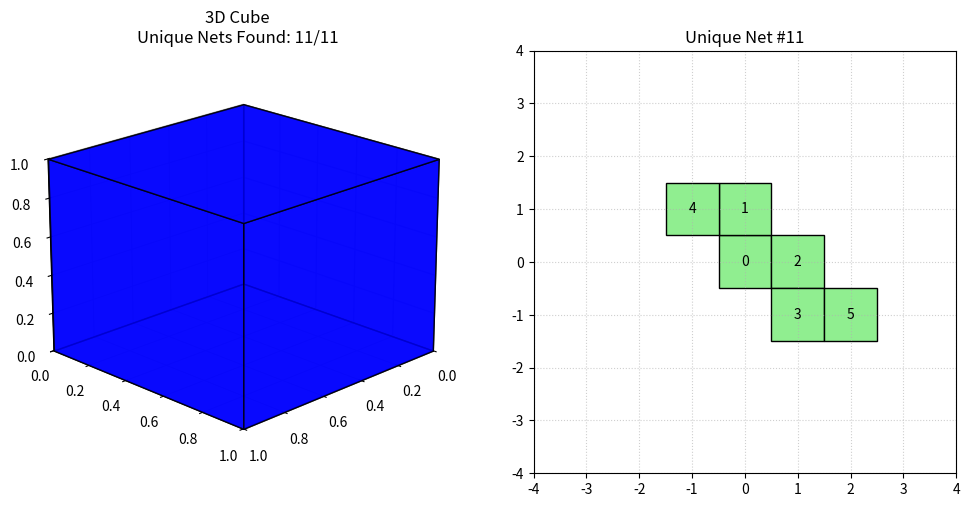

The script that saved this image:
import os
import matplotlib.pyplot as plt
from matplotlib.patches import Rectangle
from mpl_toolkits.mplot3d.art3d import Poly3DCollection

# 1. DEFINE THE 3D GRAPH FOR A 1x1x1 CUBE
graph = {
    0: {0: (1, 2), 1: (2, 2), 2: (3, 2), 3: (4, 2)},  # Bottom
    1: {0: (5, 2), 1: (2, 3), 2: (0, 0), 3: (4, 1)},  # Front
    2: {0: (5, 1), 1: (3, 3), 2: (0, 1), 3: (1, 1)},  # Right
    3: {0: (5, 0), 1: (4, 3), 2: (0, 2), 3: (2, 1)},  # Back
    4: {0: (5, 3), 1: (1, 3), 2: (0, 3), 3: (3, 1)},  # Left
    5: {0: (3, 0), 1: (2, 0), 2: (1, 0), 3: (4, 0)},  # Top
}

faces_3d = {
    0: [(0,0,0), (1,0,0), (1,1,0), (0,1,0)],  # Bottom
    1: [(0,0,0), (1,0,0), (1,0,1), (0,0,1)],  # Front
    2: [(1,0,0), (1,1,0), (1,1,1), (1,0,1)],  # Right
    3: [(1,1,0), (0,1,0), (0,1,1), (1,1,1)],  # Back
    4: [(0,1,0), (0,0,0), (0,0,1), (0,1,1)],  # Left
    5: [(0,0,1), (1,0,1), (1,1,1), (0,1,1)],  # Top
}

DIRS = {0: (0, 1), 1: (1, 0), 2: (0, -1), 3: (-1, 0)}


# 2. DEDUPLICATION (Canonicalization)
def get_canonical_net(coords):
    """
    Takes a list of (x,y) coordinates and returns a unique, standardized tuple 
    that represents the shape regardless of its position, rotation, or reflection.
    """
    forms = []
    # The 8 symmetries of a 2D grid (rotations and reflections)
    transformations = [
        lambda x, y: (x, y),          # Original
        lambda x, y: (-y, x),         # Rotate 90
        lambda x, y: (-x, -y),        # Rotate 180
        lambda x, y: (y, -x),         # Rotate 270
        lambda x, y: (-x, y),         # Reflect across Y-axis
        lambda x, y: (x, -y),         # Reflect across X-axis
        lambda x, y: (y, x),          # Reflect across Y=X
        lambda x, y: (-y, -x)         # Reflect across Y=-X
    ]
    
    for transform in transformations:
        # Apply the transformation
        transformed = [transform(x, y) for x, y in coords]
        
        # Shift to origin (bottom-left at 0,0)
        min_x = min(x for x, y in transformed)
        min_y = min(y for x, y in transformed)
        shifted = tuple(sorted((x - min_x, y - min_y) for x, y in transformed))
        
        forms.append(shifted)
        
    # Return the lexicographically smallest representation as the canonical ID
    return min(forms)


# 3. THE BRANCHING DFS GENERATOR
def dfs_unfold(visited, net_coords, node_states):
    if len(visited) == 6:
        yield ("SUCCESS", None, visited, net_coords)
        return

    # Find ALL unvisited neighbors of ALL currently visited squares
    possible_moves = []
    for v_node in visited:
        v_pos, v_offset = node_states[v_node]
        for local_dir in range(4):
            neighbor, back_dir = graph[v_node][local_dir]
            if neighbor not in visited:
                possible_moves.append((v_node, v_pos, v_offset, local_dir, neighbor, back_dir))
                
    for move in possible_moves:
        v_node, v_pos, v_offset, local_dir, neighbor, back_dir = move
        
        abs_dir = (local_dir + v_offset) % 4
        dx, dy = DIRS[abs_dir]
        next_pos = (v_pos[0] + dx, v_pos[1] + dy)
        
        incoming_abs_dir = (abs_dir + 2) % 4
        next_offset = (incoming_abs_dir - back_dir) % 4
        
        if next_pos in net_coords:
            continue # Prune this path (Collision)
            
        visited.add(neighbor)
        net_coords[next_pos] = neighbor
        node_states[neighbor] = (next_pos, next_offset)
        
        # We are skipping yielding "ADDED" here to let the script run lightning fast
        yield from dfs_unfold(visited, net_coords, node_states)
        
        visited.remove(neighbor)
        del net_coords[next_pos]
        del node_states[neighbor]


# 4. VISUALIZATION AND SAVING ENGINE
def run_simulation():
    # Setup Output Directory
    output_dir = "net_generator_proof_of_concept_images"
    os.makedirs(output_dir, exist_ok=True)
    
    plt.ion()
    fig = plt.figure(figsize=(12, 6))
    ax3d = fig.add_subplot(121, projection='3d')
    ax2d = fig.add_subplot(122)
    
    # Initialize the DFS State
    visited = {0}
    net_coords = {(0, 0): 0}
    node_states = {0: ((0, 0), 0)}
    dfs_gen = dfs_unfold(visited, net_coords, node_states)
    
    unique_nets_found = set()
    
    print(f"Starting search... Saving images to ./{output_dir}/")
    
    for status, pos, current_visited, current_net_coords in dfs_gen:
        if status == "SUCCESS":
            # Extract coordinates and generate the unique fingerprint
            coords = list(current_net_coords.keys())
            canonical_id = get_canonical_net(coords)
            
            # If we haven't seen this exact shape before:
            if canonical_id not in unique_nets_found:
                unique_nets_found.add(canonical_id)
                net_number = len(unique_nets_found)
                
                # --- UPDATE THE GUI ---
                ax3d.clear()
                ax2d.clear()
                
                # Draw 3D Cube
                ax3d.set_title(f"3D Cube\nUnique Nets Found: {net_number}/11")
                ax3d.set_xlim([0, 1]); ax3d.set_ylim([0, 1]); ax3d.set_zlim([0, 1])
                ax3d.view_init(elev=20, azim=45)
                for face_id, corners in faces_3d.items():
                    poly = Poly3DCollection([corners], alpha=0.8, facecolor='blue', edgecolor='black')
                    ax3d.add_collection3d(poly)
                    
                # Draw 2D Net
                ax2d.set_title(f"Unique Net #{net_number}")
                ax2d.set_xlim([-4, 4]); ax2d.set_ylim([-4, 4])
                ax2d.set_aspect('equal')
                ax2d.grid(True, linestyle=':', alpha=0.6)
                
                for (nx, ny), node_id in current_net_coords.items():
                    rect = Rectangle((nx - 0.5, ny - 0.5), 1, 1, facecolor='lightgreen', edgecolor='black')
                    ax2d.add_patch(rect)
                    ax2d.text(nx, ny, str(node_id), ha='center', va='center')
                
                # --- SAVE THE IMAGE ---
                filename = os.path.join(output_dir, f"cube_net_{net_number:02d}.png")
                plt.savefig(filename, dpi=150, bbox_inches='tight')
                print(f"Found and saved: {filename}")
                
                plt.pause(0.1) # Brief pause so you can see it flash on screen
                
                # Stop when we find all 11 known cube nets
                if net_number == 11:
                    print("\nSuccess! All 11 unique nets found.")
                    break

    plt.ioff()
    plt.show()

if __name__ == "__main__":
    run_simulation()
